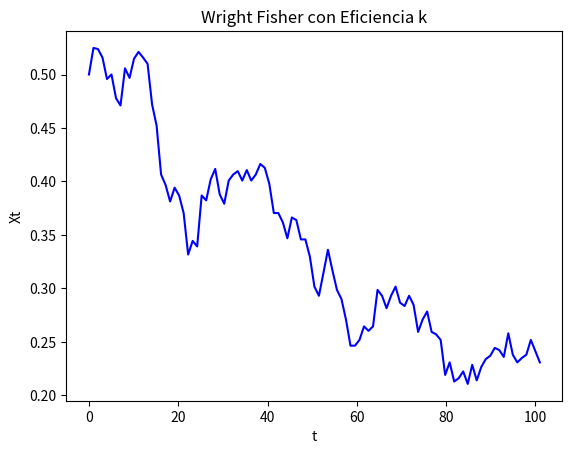

This chart was generated by the following Python code:
# [redacted]
from matplotlib import pyplot as plt
import numpy as np
import random 
import math
import matplotlib.pyplot as plt
def grafica(x,y):
	plt.plot(x,y,color='blue')
	plt.xlabel('t')
	plt.ylabel('Xt')
	plt.title('Wright Fisher con Eficiencia k')
	plt.show()
#0 son los eficientes 
#1 los ineficientes
vector_inicial = []

kapa = 0.1
N = 30**2#Cantidad de Recursos
s = 0.08#parametro de la seleccion

size0 = 10
size1 = 5
for i in range(size0):
	vector_inicial.append(0)
for i in range(size1):
	vector_inicial.append(1)

def Bernoulli(p):
	b = random.random()
	if b <= p:
		return 1
	else:
                return 0

def Y_n(vector):
	suma = 0
	for i in range(len(vector)):
		if vector[i] == 1:
			suma = suma + 1
	return (suma)/len(vector)

def suerte1(vector):
	return Bernoulli(Y_n(vector))

def suerte2(vector):
	x = Y_n(vector)
	proba = (x)/(x + (1-x)*(1-s)) #assuming that the efficient ones have an advantage s
	return Bernoulli(proba)
def suerte3(vector):
	x = Y_n(vector)
	proba = (x)/(x*(1-s)+(1-x)) #assuming that the efficient ones do not have an advantage s
	return Bernoulli(proba)
	
def Consumo(vector):
	suma1 = 0
	suma0 = 0
	for i in range(len(vector)):
		if vector[i] == 0:
			suma0 = suma0 + 1
		else:
			suma1 = suma1 + 1

	return suma1 + (1-kapa)*suma0

x = 0.5 #frecuencia de los eficientes
def PROCESO(n):
        proceso = [x]
        for i in range(n):
                vector_aux = []
                while Consumo(vector_aux) < N:
                        vector_aux.append(Bernoulli(proceso[i]))
                proceso.append(Y_n(vector_aux))
                if proceso[i] == 1 or proceso[i]==0:
                        break
        return proceso
                        
        
def Proceso1(n):
	proceso = [vector_inicial]
	for i in range(n):
		vec_aux = [suerte1(proceso[i])]
		while Consumo(vec_aux) < N:
			vec_aux.append(suerte1(proceso[i]))
		proceso.append(vec_aux)
	return(proceso)

def Proceso2(n):
	proceso = [vector_inicial]
	for i in range(n):
		vec_aux = [suerte2(proceso[i])]
		while Consumo(vec_aux) < N:
			vec_aux.append(suerte2(proceso[i]))
		proceso.append(vec_aux)
	return(proceso)

def Proceso3(n):
	proceso = [vector_inicial]
	for i in range(n):
		vec_aux = [suerte3(proceso[i])]
		while Consumo(vec_aux) < N:
			vec_aux.append(suerte3(proceso[i]))
		proceso.append(vec_aux)
	return(proceso)

def Frecuencia(Proceso):
	vector = []
	for i in range(len(Proceso)):
		vector.append(Y_n(Proceso[i]))
	return vector

#X_n = Proceso2(200)
#Y = Frecuencia(X_n)
#x = np.linspace(0,len(X_n),len(X_n))
#grafica(x,Y)

#X_n = Proceso3(100)
#Y = Frecuencia(X_n)
#x = np.linspace(0,len(X_n),len(X_n))
#grafica(x,Y)

y = PROCESO(100)
x= np.linspace(0,len(y),len(y))
grafica(x,y)
